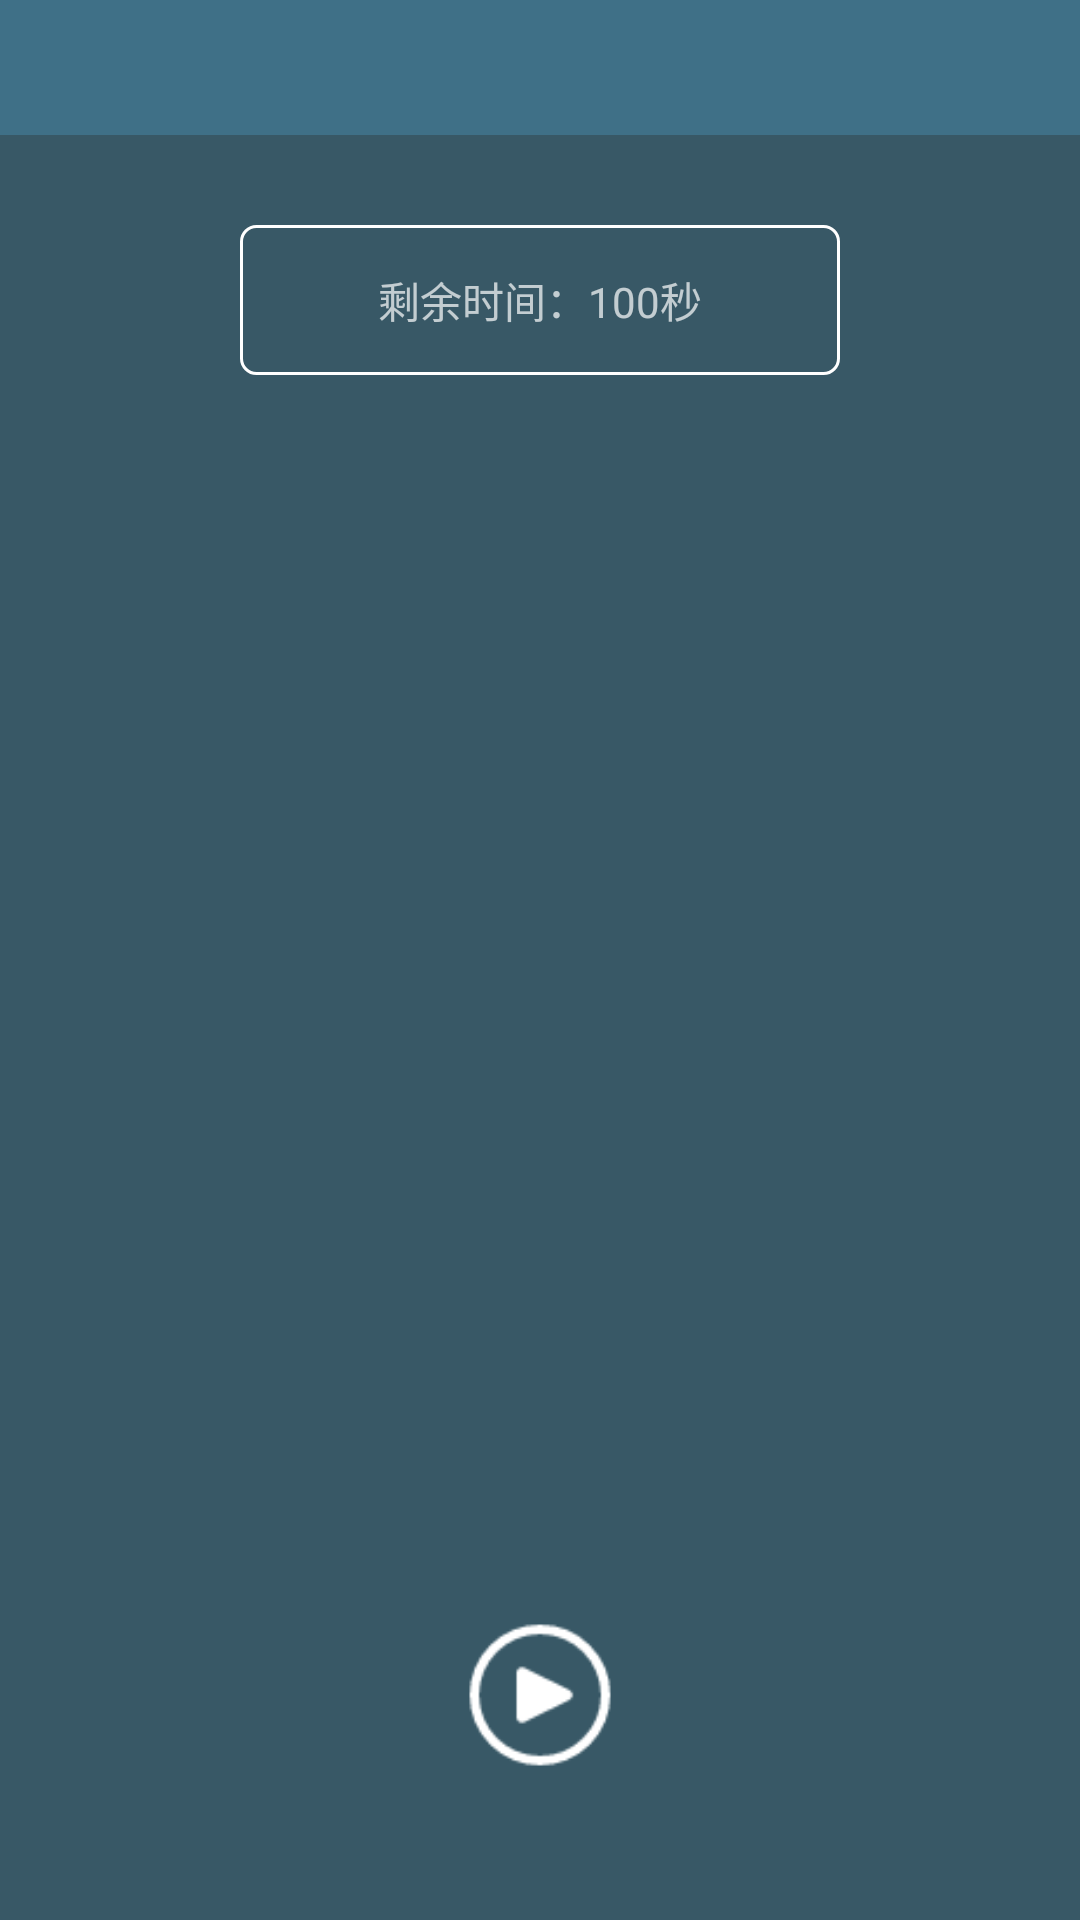

Reconstruct the res/layout file that produces this screen, plus the resources it refers to.
<!-- AndroidManifest.xml: application theme AppTheme -->
<!-- res/layout/activity_pass_game.xml -->
<?xml version="1.0" encoding="utf-8"?>
<LinearLayout xmlns:android="http://schemas.android.com/apk/res/android"
    xmlns:tools="http://schemas.android.com/tools"
    android:layout_width="match_parent"
    android:layout_height="match_parent"
    tools:context="com.puzzle.ui.activity.PassGameActivity"
    android:background="@color/background"
    android:id="@+id/layout"
    android:orientation="vertical">
    <android.support.v7.widget.Toolbar
        android:background="@color/color_primary"
        android:id="@+id/tb_game"
        android:layout_width="match_parent"
        android:layout_height="45dp">
        <TextView
            android:text=""
            android:textSize="15sp"
            android:textColor="@color/white"
            android:id="@+id/tv_game_title"
            android:layout_gravity="center"
            android:layout_width="wrap_content"
            android:layout_height="wrap_content" />
    </android.support.v7.widget.Toolbar>

    <TextView
        android:layout_marginTop="30dp"
        android:id="@+id/tv_game_time"
        android:gravity="center"
        android:layout_gravity="center"
        android:text="剩余时间：100秒"
        android:layout_centerVertical="true"
        android:background="@drawable/time_background"
        android:layout_width="200dp"
        android:layout_height="50dp"/>

    <android.support.v7.widget.RecyclerView
        android:layout_marginTop="30dp"
        android:layout_gravity="center"
        android:clipChildren="false"
        android:id="@+id/rcv_game"
        android:layout_width="wrap_content"
        android:layout_height="wrap_content"/>

    <RelativeLayout
        android:layout_width="match_parent"
        android:layout_height="match_parent">
        <ImageView
            android:id="@+id/iv_game_state"
            android:layout_marginBottom="50dp"
            android:layout_alignParentBottom="true"
            android:layout_centerHorizontal="true"
            android:src="@mipmap/begin"
            android:layout_width="50dp"
            android:layout_height="50dp" />
    </RelativeLayout>

</LinearLayout>
<!-- resources referenced by this layout -->
<resources>
  <color name="background">#385866</color>
  <color name="color_primary">#3f7087</color>
  <color name="white">#FFFFFF</color>
  <!-- drawable time_background (drawable) -->
  <?xml version="1.0" encoding="utf-8"?>
  <shape xmlns:android="http://schemas.android.com/apk/res/android">
      <solid android:color="@android:color/transparent"/>
      <stroke
          android:width="1dp"
          android:color="#ffffff"/>
      <corners android:radius="5dip"/>
      <padding
          android:bottom="10dp"
          android:left="10dp"
          android:right="10dp"
          android:top="10dp"/>
  </shape>
  <!-- mipmap begin: png bitmap (mipmap-xxhdpi, 1534 bytes) -->
  <style name="AppTheme" parent="Theme.AppCompat.NoActionBar">
          
          <item name="colorPrimary">@color/color_primary</item>
          <item name="colorPrimaryDark">@color/color_primary</item>
          <item name="colorAccent">@color/color_accent</item>
      </style>
  <color name="color_accent">#108de8</color>
</resources>
